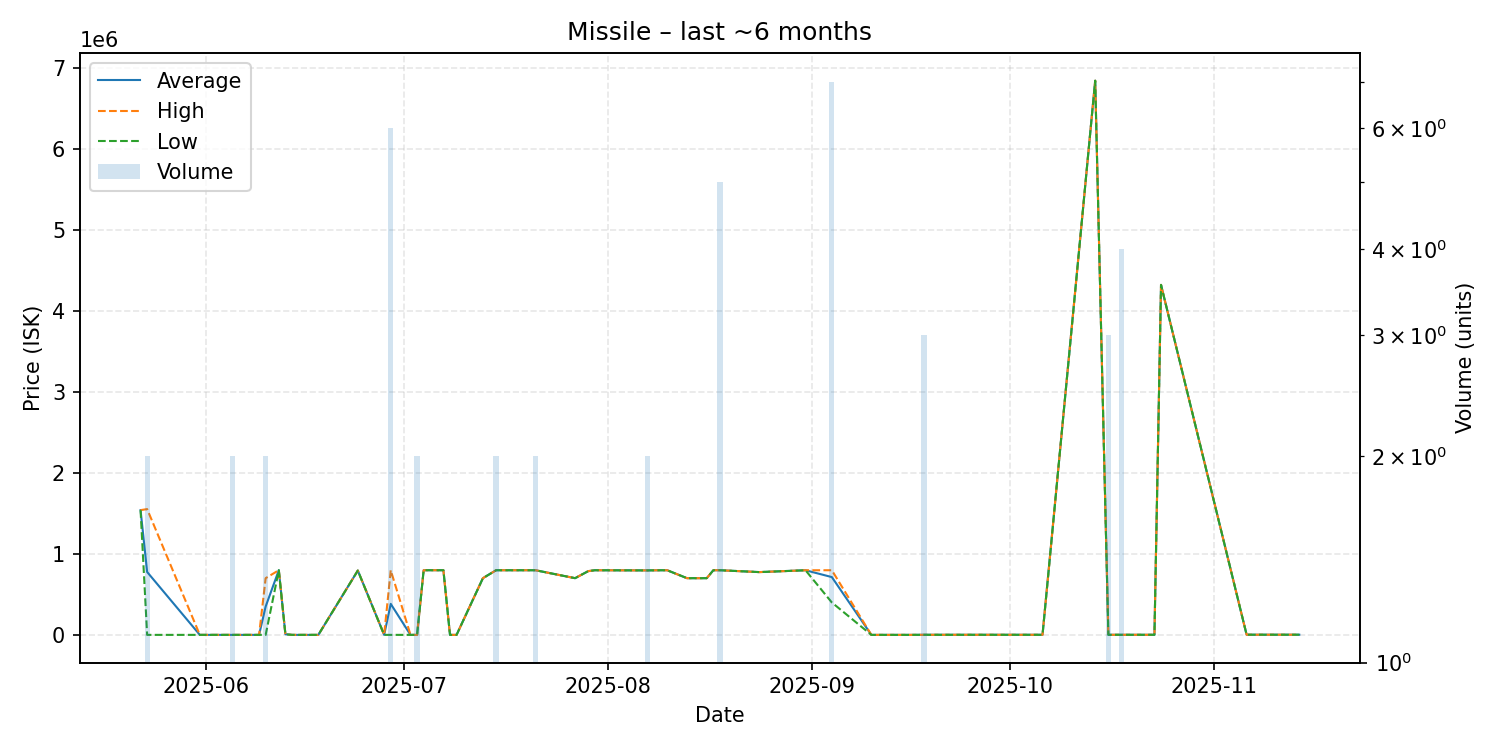

Source data for this figure (header and first rows):
date, average, highest, lowest, order_count, volume
2025-05-22, 1540000, 1540000, 1540000, 1, 1
2025-05-23, 776501, 1553000, 1.01, 2, 2
2025-05-31, 1.05, 1.05, 1.05, 1, 1
2025-06-02, 1.05, 1.05, 1.05, 1, 1
2025-06-03, 1.05, 1.05, 1.05, 1, 1
2025-06-05, 1.05, 1.05, 1.05, 1, 2
2025-06-09, 1.05, 1.05, 1.05, 1, 1
2025-06-10, 350001, 700000, 1.05, 2, 2
2025-06-12, 798400, 798400, 798400, 1, 1
2025-06-13, 8000, 8000, 8000, 1, 1
2025-06-14, 1.05, 1.05, 1.05, 1, 1
2025-06-17, 1.05, 1.05, 1.05, 1, 1
2025-06-18, 1.06, 1.06, 1.06, 1, 1
2025-06-24, 794000, 794000, 794000, 1, 1
2025-06-28, 1.05, 1.05, 1.05, 1, 1
2025-06-29, 382617, 797800, 1.01, 5, 6
2025-07-02, 1.01, 1.01, 1.01, 1, 1
2025-07-03, 1.01, 1.01, 1.01, 1, 2
2025-07-04, 798300, 798300, 798300, 1, 1
2025-07-06, 798300, 798300, 798300, 1, 1
2025-07-07, 798000, 798000, 798000, 1, 1
2025-07-08, 1.01, 1.01, 1.01, 1, 1
2025-07-09, 1.01, 1.01, 1.01, 1, 1
2025-07-13, 700000, 700000, 700000, 1, 1
2025-07-15, 798000, 798000, 798000, 2, 2
2025-07-16, 798000, 798000, 798000, 1, 1
2025-07-21, 798000, 798000, 798000, 1, 2
2025-07-27, 700000, 700000, 700000, 1, 1
2025-07-29, 787000, 787000, 787000, 1, 1
2025-07-30, 797900, 797900, 797900, 1, 1
2025-08-07, 796000, 796000, 796000, 2, 2
2025-08-09, 797800, 797800, 797800, 1, 1
2025-08-10, 797700, 797700, 797700, 1, 1
2025-08-13, 699900, 699900, 699900, 1, 1
2025-08-15, 699900, 699900, 699900, 1, 1
2025-08-16, 700000, 700000, 700000, 1, 1
2025-08-17, 797800, 797800, 797800, 1, 1
2025-08-18, 798000, 798000, 798000, 1, 5
2025-08-24, 775000, 775000, 775000, 1, 1
2025-08-31, 797800, 797800, 797800, 1, 1
2025-09-04, 713343, 798100, 399850, 5, 7
2025-09-10, 1.11, 1.11, 1.11, 1, 1
2025-09-11, 1.11, 1.11, 1.11, 1, 1
2025-09-16, 1.11, 1.11, 1.11, 1, 1
2025-09-18, 1011, 1011, 1011, 1, 3
2025-09-19, 1011, 1011, 1011, 1, 1
2025-09-27, 1022, 1022, 1022, 1, 1
2025-10-06, 1038, 1038, 1038, 1, 1
2025-10-14, 6842000, 6842000, 6842000, 1, 1
2025-10-16, 1048, 1048, 1047, 2, 3
2025-10-18, 1047, 1047, 1047, 1, 4
2025-10-23, 1047, 1047, 1047, 1, 1
2025-10-24, 4321000, 4321000, 4321000, 1, 1
2025-11-06, 2005, 2005, 2005, 1, 1
2025-11-08, 2011, 2011, 2011, 1, 1
2025-11-09, 2011, 2011, 2011, 1, 1
2025-11-12, 2011, 2011, 2011, 1, 1
2025-11-14, 2014, 2014, 2014, 1, 1
